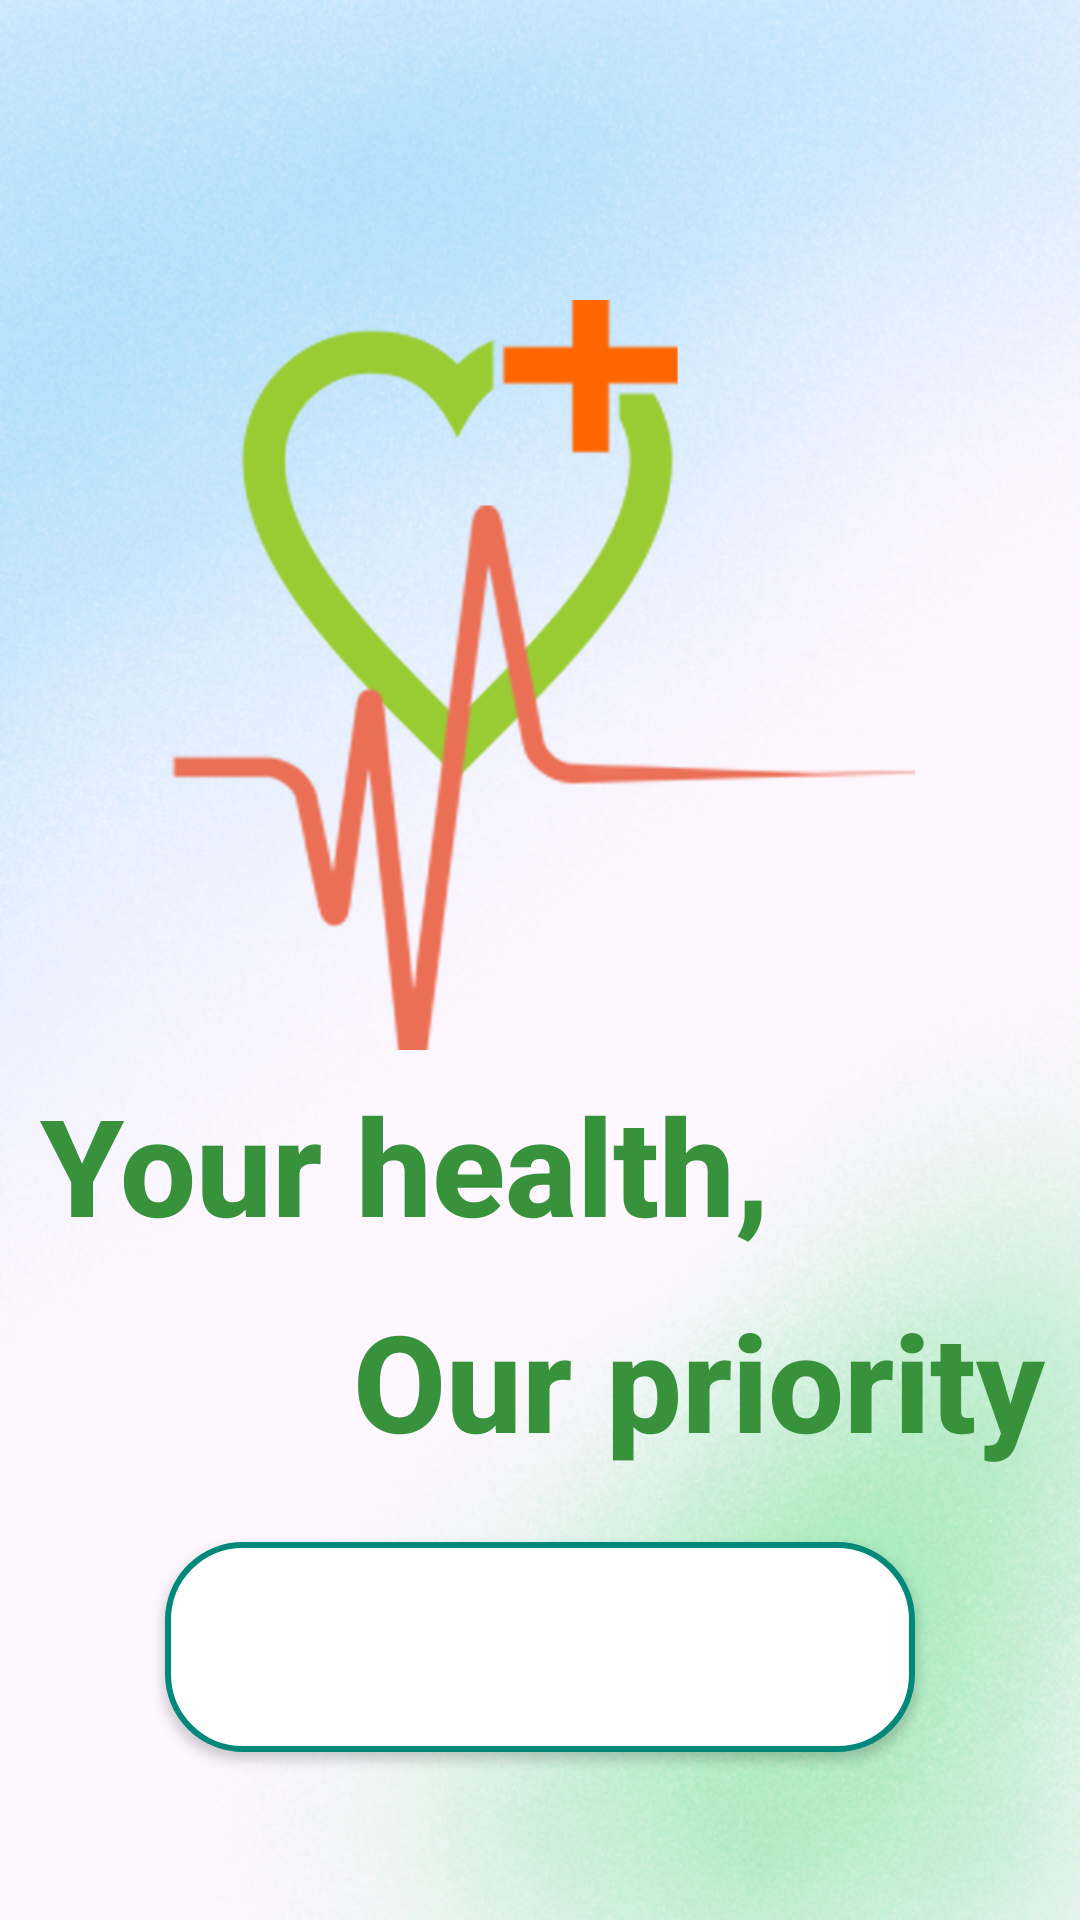

The Android layout XML behind this screen, and the referenced resources:
<!-- AndroidManifest.xml: application theme Theme.Hospital_management_sem8 -->
<!-- res/layout/activity_main.xml -->
<?xml version="1.0" encoding="utf-8"?>
<androidx.constraintlayout.widget.ConstraintLayout xmlns:android="http://schemas.android.com/apk/res/android"
    xmlns:app="http://schemas.android.com/apk/res-auto"
    xmlns:tools="http://schemas.android.com/tools"
    android:id="@+id/main"
    android:layout_width="match_parent"
    android:layout_height="match_parent"
    android:background="@drawable/back"
    tools:context=".MainActivity">

    
    <ImageView
        android:id="@+id/imgDoctor"
        android:layout_width="250dp"
        android:layout_height="250dp"
        android:scaleType="centerCrop"
        android:src="@drawable/logo"
        app:layout_constraintTop_toTopOf="parent"
        app:layout_constraintStart_toStartOf="parent"
        app:layout_constraintEnd_toEndOf="parent"
        android:layout_marginTop="100dp" />

    


    

    <TextView
        android:id="@+id/tvHealthPriority"
        android:layout_width="wrap_content"
        android:layout_height="wrap_content"
        android:layout_marginTop="8dp"
        android:fontFamily="sans-serif-medium"
        android:text="Your health,"
        android:textColor="#37923B"
        android:textSize="45dp"
        android:textStyle="bold"
        app:layout_constraintEnd_toEndOf="parent"
        app:layout_constraintHorizontal_bias="0.114"
        app:layout_constraintStart_toStartOf="parent"
        app:layout_constraintTop_toBottomOf="@id/imgDoctor" />

    <TextView
        android:id="@+id/tvOurpriority"
        android:layout_width="wrap_content"
        android:layout_height="wrap_content"
        android:layout_marginTop="80dp"
        android:fontFamily="sans-serif-medium"
        android:text="Our priority"
        android:textColor="#37923B"
        android:textSize="45dp"
        android:textStyle="bold"
        app:layout_constraintEnd_toEndOf="parent"
        app:layout_constraintHorizontal_bias="0.911"
        app:layout_constraintStart_toStartOf="parent"
        app:layout_constraintTop_toBottomOf="@id/imgDoctor" />

    <Button
        android:id="@+id/btnGetStarted"
        android:layout_width="250dp"
        android:layout_height="70dp"
        android:layout_marginTop="40dp"
        android:background="@drawable/rounded_edittext"
        android:padding="12dp"
        android:text="Get Started..."
        android:textColor="#FFFFFF"
        android:textSize="22sp"
        android:textStyle="bold"
        app:layout_constraintBottom_toBottomOf="parent"
        app:layout_constraintEnd_toEndOf="parent"
        app:layout_constraintStart_toStartOf="parent"
        app:layout_constraintTop_toBottomOf="@id/tvHealthPriority" />


</androidx.constraintlayout.widget.ConstraintLayout>
<!-- resources referenced by this layout -->
<resources>
  <!-- drawable back: png bitmap (drawable, 288274 bytes) -->
  <!-- drawable logo: png bitmap (drawable, 50813 bytes) -->
  <!-- drawable rounded_edittext (drawable) -->
  <?xml version="1.0" encoding="utf-8"?>
  <shape xmlns:android="http://schemas.android.com/apk/res/android"
      android:shape="rectangle">
  
      <corners android:radius="25dp" />
      <solid android:color="#FFFFFF" />
      <stroke android:width="2dp" android:color="#00897B" />
      <padding android:left="12dp" android:right="12dp" />
  </shape>
  <style name="Theme.Hospital_management_sem8" parent="Base.Theme.Hospital_management_sem8" />
  <style name="Base.Theme.Hospital_management_sem8" parent="Theme.Material3.DayNight.NoActionBar">
          
          
      </style>
</resources>
